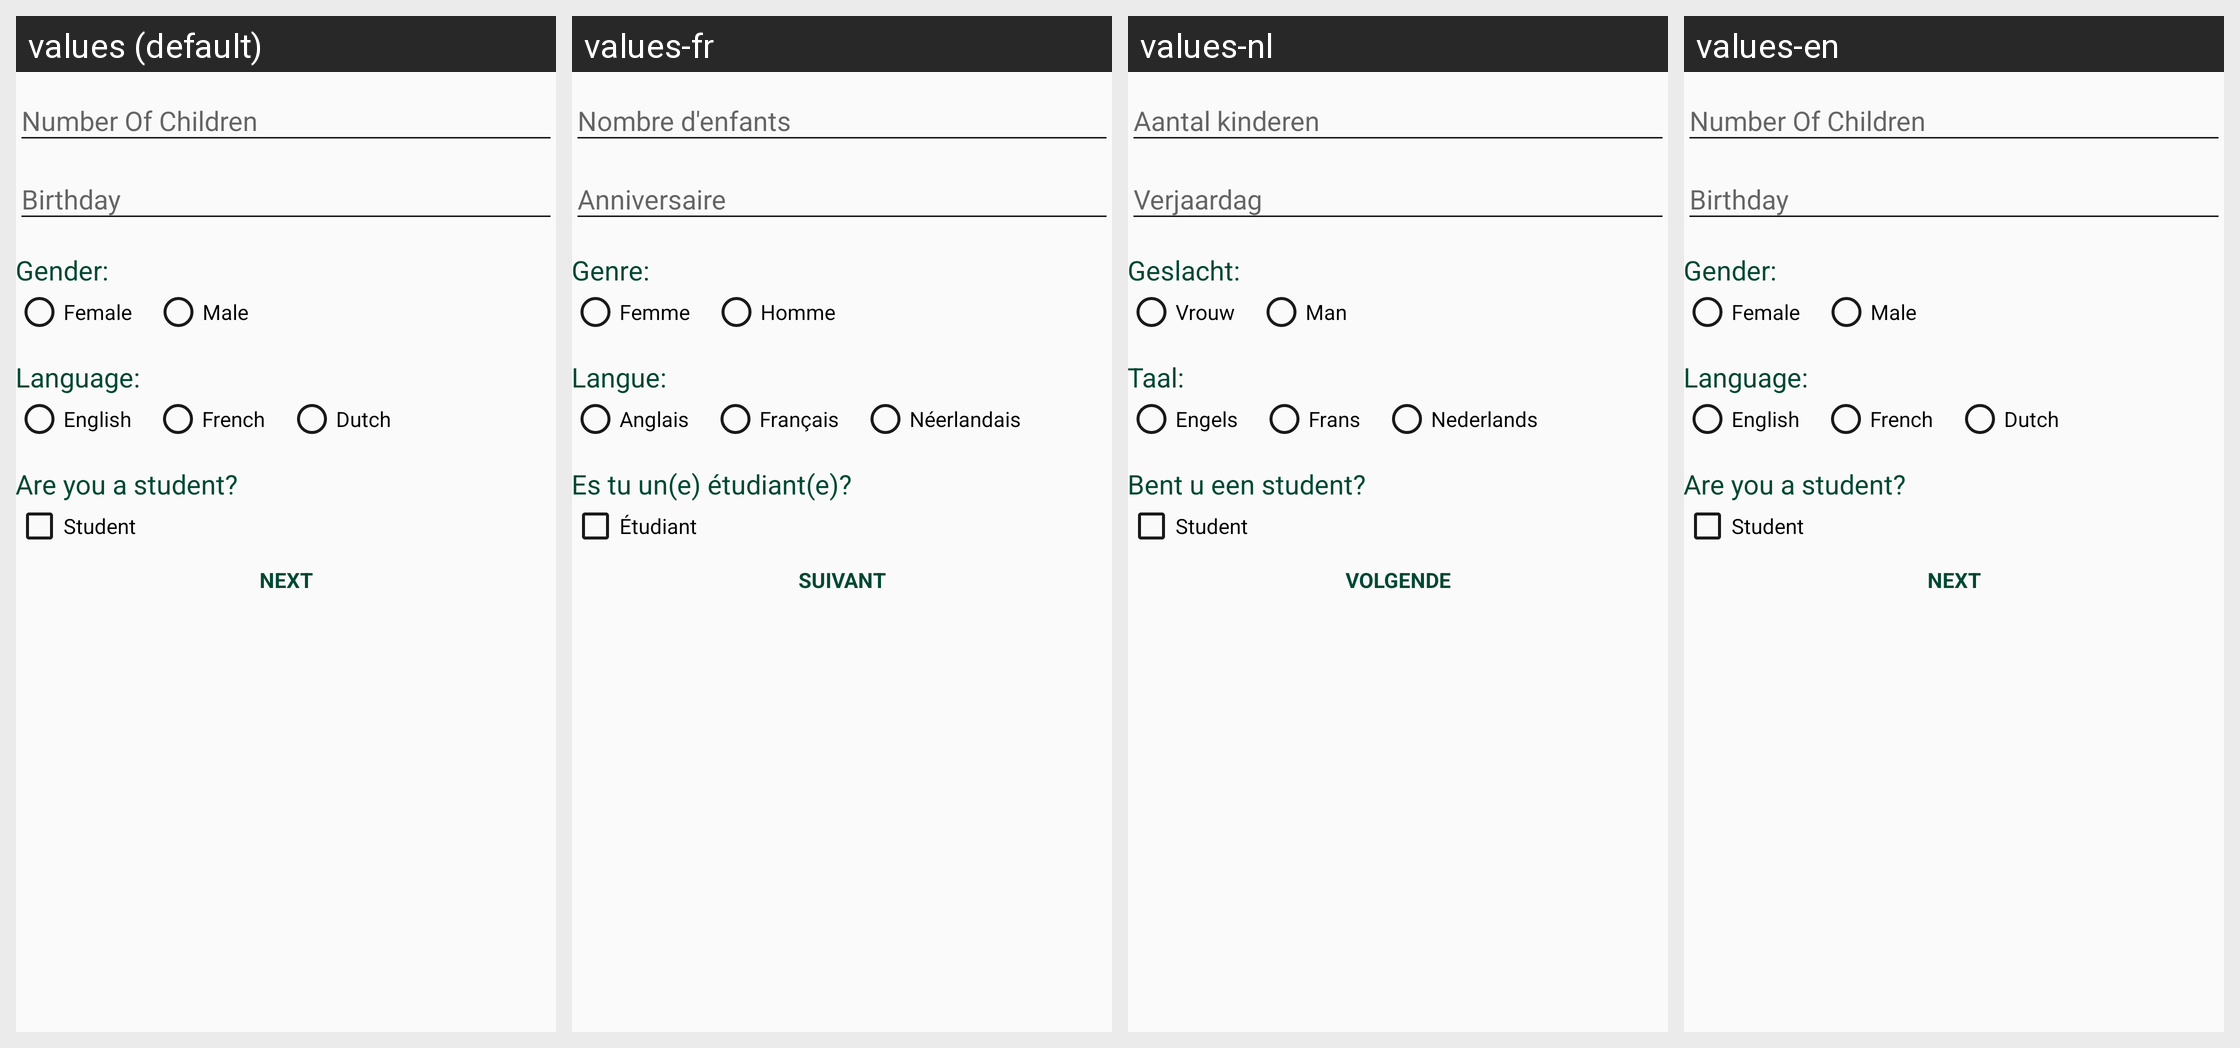

Strings drawn on this Android screen and how each of the app's shown locales translates them:
Android screen res/layout/fragment_registration_part_one.xml rendered under 4 locales, left to right: values (default), values-fr, values-nl, values-en. Device: Nexus 5 (rendered at 1080×1920; each locale shown at half size, 540×960, under a caption strip naming it); theme AppTheme.
Strings drawn on this screen, with the default value and each locale's value (text and hints the layout hard-codes, and strings that could not be matched under every locale, appear in the picture but are not listed):

registration.sex
  values: Gender:
  values-fr: Genre:
  values-nl: Geslacht:
  values-en: Gender:

registration.female
  values: Female
  values-fr: Femme
  values-nl: Vrouw
  values-en: Female

registration.male
  values: Male
  values-fr: Homme
  values-nl: Man
  values-en: Male

registration.language
  values: Language:
  values-fr: Langue:
  values-nl: Taal:
  values-en: Language:

registration.english
  values: English
  values-fr: Anglais
  values-nl: Engels
  values-en: English

registration.french
  values: French
  values-fr: Français
  values-nl: Frans
  values-en: French

registration.dutch
  values: Dutch
  values-fr: Néerlandais
  values-nl: Nederlands
  values-en: Dutch

registration.studentornot
  values: Are you a student?
  values-fr: Es tu un(e) étudiant(e)?
  values-nl: Bent u een student?
  values-en: Are you a student?

registration.student
  values: Student
  values-fr: Étudiant
  values-nl: Student
  values-en: Student

registration.next
  values: Next
  values-fr: Suivant
  values-nl: Volgende
  values-en: Next
